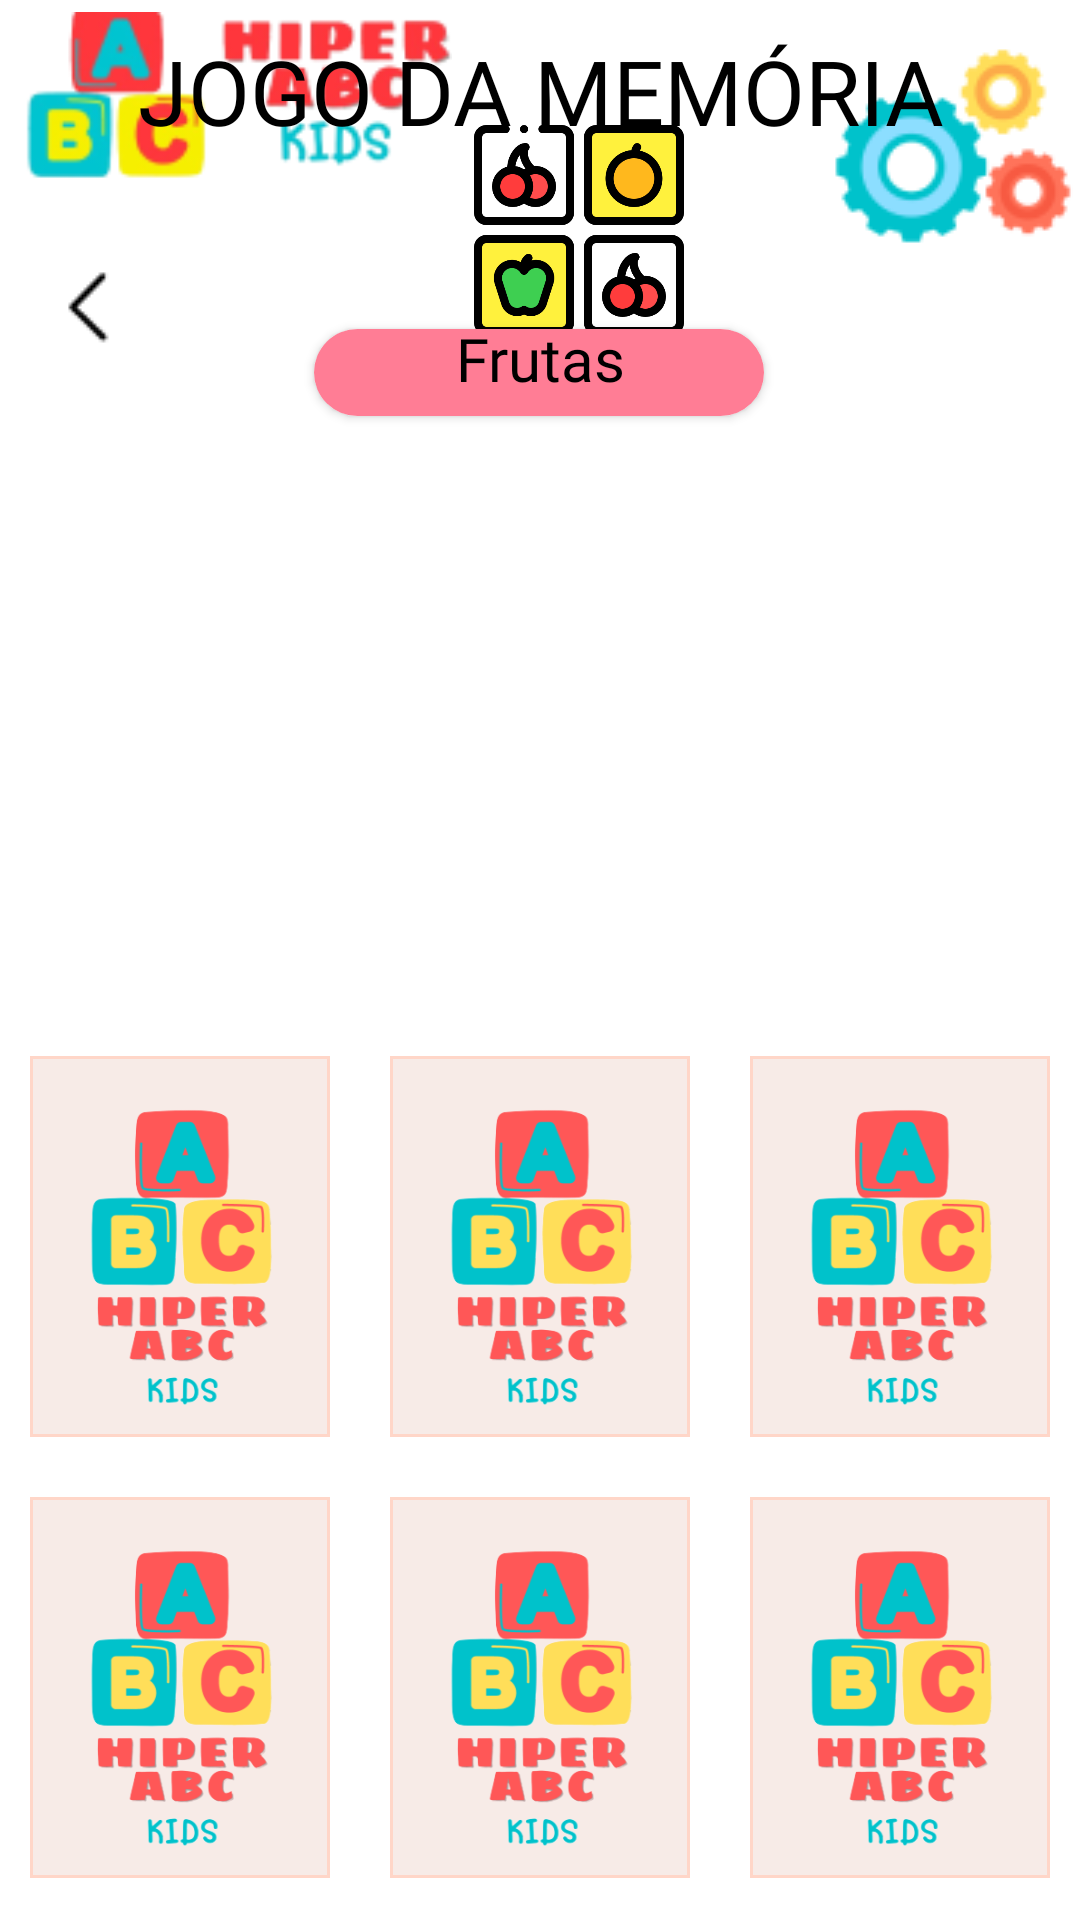

Android layout source for this screen:
<!-- AndroidManifest.xml: application theme Theme.HiperABCKids -->
<!-- res/layout/activity_jogo_memoria_frutas1.xml -->
<?xml version="1.0" encoding="utf-8"?>
<androidx.constraintlayout.widget.ConstraintLayout xmlns:android="http://schemas.android.com/apk/res/android"
    xmlns:app="http://schemas.android.com/apk/res-auto"
    xmlns:tools="http://schemas.android.com/tools"
    android:id="@+id/main"
    android:layout_width="match_parent"
    android:layout_height="match_parent"
    android:background="#FFFFFF"
    tools:context=".Jogo_Memoria_frutas1">

    <ImageView
        android:id="@+id/imageView6"
        android:layout_width="157dp"
        android:layout_height="56dp"
        android:layout_marginTop="4dp"
        app:layout_constraintStart_toStartOf="parent"
        app:layout_constraintTop_toTopOf="parent"
        app:srcCompat="@drawable/logo_pequeno_abc" />

    <ImageButton
        android:id="@+id/imageButton_Configuracoes"
        android:layout_width="85dp"
        android:layout_height="87dp"
        android:layout_row="0"
        android:layout_column="1"
        android:background="?android:attr/selectableItemBackground"
        app:layout_constraintBottom_toBottomOf="parent"
        app:layout_constraintEnd_toEndOf="parent"
        app:layout_constraintHorizontal_bias="1.0"
        app:layout_constraintStart_toStartOf="parent"
        app:layout_constraintTop_toTopOf="parent"
        app:layout_constraintVertical_bias="0.009"
        app:srcCompat="@drawable/configuracao" />

    <TextView
        android:id="@+id/textView3"
        android:layout_width="wrap_content"
        android:layout_height="wrap_content"
        android:layout_marginTop="10dp"
        android:fontFamily="@font/coiny"
        android:soundEffectsEnabled="false"
        android:text="JOGO DA MEMÓRIA"
        android:textColor="#000000"
        android:textSize="30sp"
        app:layout_constraintEnd_toEndOf="@+id/imageButton_Configuracoes"
        app:layout_constraintHorizontal_bias="0.502"
        app:layout_constraintStart_toStartOf="parent"
        app:layout_constraintTop_toTopOf="parent" />

    <ImageButton
        android:id="@+id/imageButton_Voltar"
        android:layout_width="51dp"
        android:layout_height="49dp"
        android:layout_marginStart="4dp"
        android:background="?android:attr/selectableItemBackground"
        android:onClick="voltar_telamenujogos"
        app:layout_constraintBottom_toBottomOf="parent"
        app:layout_constraintEnd_toEndOf="parent"
        app:layout_constraintHorizontal_bias="0.0"
        app:layout_constraintStart_toStartOf="parent"
        app:layout_constraintTop_toBottomOf="@+id/imageView6"
        app:layout_constraintVertical_bias="0.034"
        app:srcCompat="@drawable/seta_voltar" />

    <GridLayout
        android:id="@+id/gridlayout"
        android:layout_width="wrap_content"
        android:layout_height="wrap_content"
        android:layout_gravity="center"
        android:layout_marginBottom="4dp"
        android:columnCount="5"
        android:gravity="center"
        android:rowCount="2"
        app:layout_constraintBottom_toBottomOf="parent"
        app:layout_constraintEnd_toEndOf="parent"
        app:layout_constraintHorizontal_bias="0.497"
        app:layout_constraintStart_toStartOf="parent">


        <ImageView
            android:id="@+id/card_1"
            android:layout_width="100dp"
            android:layout_height="127dp"
            android:layout_row="0"
            android:layout_column="0"
            android:layout_margin="10dp"
            android:layout_marginTop="10dp"
            android:background="@drawable/quadrado_jogomemoria"
            app:srcCompat="@drawable/verso_jogomemoria" />

        <ImageView
            android:id="@+id/card_2"
            android:layout_width="100dp"
            android:layout_height="127dp"
            android:layout_margin="10dp"
            android:layout_marginTop="10dp"
            android:background="@drawable/quadrado_jogomemoria"
            app:srcCompat="@drawable/verso_jogomemoria" />

        <ImageView
            android:id="@+id/card_3"
            android:layout_width="100dp"
            android:layout_height="127dp"
            android:layout_margin="10dp"
            android:background="@drawable/quadrado_jogomemoria"
            app:srcCompat="@drawable/verso_jogomemoria" />

        <ImageView
            android:id="@+id/card_4"
            android:layout_width="100dp"
            android:layout_height="127dp"
            android:layout_margin="10dp"
            android:background="@drawable/quadrado_jogomemoria"
            app:srcCompat="@drawable/verso_jogomemoria" />


        <ImageView
            android:id="@+id/card_5"
            android:layout_width="100dp"
            android:layout_height="127dp"
            android:layout_margin="10dp"
            android:background="@drawable/quadrado_jogomemoria"
            app:srcCompat="@drawable/verso_jogomemoria" />

        <ImageView
            android:id="@+id/card_6"
            android:layout_width="100dp"
            android:layout_height="127dp"
            android:layout_margin="10dp"
            android:background="@drawable/quadrado_jogomemoria"
            app:srcCompat="@drawable/verso_jogomemoria" />

        <ImageView
            android:id="@+id/card_7"
            android:layout_width="100dp"
            android:layout_height="127dp"
            android:layout_margin="10dp"
            android:background="@drawable/quadrado_jogomemoria"
            app:srcCompat="@drawable/verso_jogomemoria" />

        <ImageView
            android:id="@+id/card_8"
            android:layout_width="100dp"
            android:layout_height="127dp"
            android:layout_margin="10dp"
            android:background="@drawable/quadrado_jogomemoria"
            app:srcCompat="@drawable/verso_jogomemoria" />

        <ImageView
            android:id="@+id/card_9"
            android:layout_width="100dp"
            android:layout_height="127dp"
            android:layout_margin="10dp"
            android:background="@drawable/quadrado_jogomemoria"
            app:srcCompat="@drawable/verso_jogomemoria" />

        <ImageView
            android:id="@+id/card_10"
            android:layout_width="100dp"
            android:layout_height="127dp"
            android:layout_margin="10dp"
            android:background="@drawable/quadrado_jogomemoria"
            app:srcCompat="@drawable/verso_jogomemoria" />

    </GridLayout>


    <androidx.cardview.widget.CardView
        android:layout_width="150dp"
        android:layout_height="29dp"
        android:layout_marginBottom="40dp"
        app:cardCornerRadius="15dp"
        app:cardElevation="2dp"
        app:layout_constraintBottom_toBottomOf="parent"
        app:layout_constraintEnd_toEndOf="parent"
        app:layout_constraintHorizontal_bias="0.499"
        app:layout_constraintStart_toStartOf="parent"
        app:layout_constraintTop_toTopOf="parent"
        app:layout_constraintVertical_bias="0.192">

        <androidx.constraintlayout.widget.ConstraintLayout
            android:layout_width="150dp"
            android:layout_height="29dp"
            android:background="#FF7D95">

            <TextView
                android:id="@+id/textView6"
                android:layout_width="wrap_content"
                android:layout_height="wrap_content"
                android:layout_marginBottom="10dp"
                android:fontFamily="@font/coiny"
                android:text="Frutas"
                android:textColor="#000000"
                android:textSize="20sp"
                app:layout_constraintBottom_toBottomOf="parent"
                app:layout_constraintEnd_toEndOf="parent"
                app:layout_constraintHorizontal_bias="0.507"
                app:layout_constraintStart_toStartOf="parent"
                app:layout_constraintTop_toTopOf="parent" />
        </androidx.constraintlayout.widget.ConstraintLayout>
    </androidx.cardview.widget.CardView>

    <ImageView
        android:id="@+id/imageView5"
        android:layout_width="70dp"
        android:layout_height="70dp"
        android:layout_marginEnd="132dp"
        app:layout_constraintBottom_toBottomOf="parent"
        app:layout_constraintEnd_toEndOf="parent"
        app:layout_constraintTop_toTopOf="parent"
        app:layout_constraintVertical_bias="0.073"
        app:srcCompat="@drawable/icone_memoria" />


</androidx.constraintlayout.widget.ConstraintLayout>
<!-- resources referenced by this layout -->
<resources>
  <!-- drawable configuracao: png bitmap (drawable, 5534 bytes) -->
  <!-- drawable icone_memoria: png bitmap (drawable, 32660 bytes) -->
  <!-- drawable logo_pequeno_abc: png bitmap (drawable, 12268 bytes) -->
  <!-- drawable quadrado_jogomemoria (drawable) -->
  <?xml version="1.0" encoding="utf-8"?>
  <layer-list xmlns:android="http://schemas.android.com/apk/res/android">
  
      <item>
          <shape>
              <solid android:color="#F7EBE7"/>
  
          </shape>
      </item>
  
      <item>
          <shape>
              <stroke android:color="#FFD6C8"
                  android:width="1dp"/>
          </shape>
      </item>
  
  
  </layer-list>
  <!-- drawable seta_voltar: png bitmap (drawable, 288 bytes) -->
  <!-- drawable verso_jogomemoria: png bitmap (drawable, 33463 bytes) -->
  <style name="Theme.HiperABCKids" parent="Base.Theme.HiperABCKids" />
  <style name="Base.Theme.HiperABCKids" parent="Theme.Material3.DayNight.NoActionBar">
          
          
      </style>
</resources>
